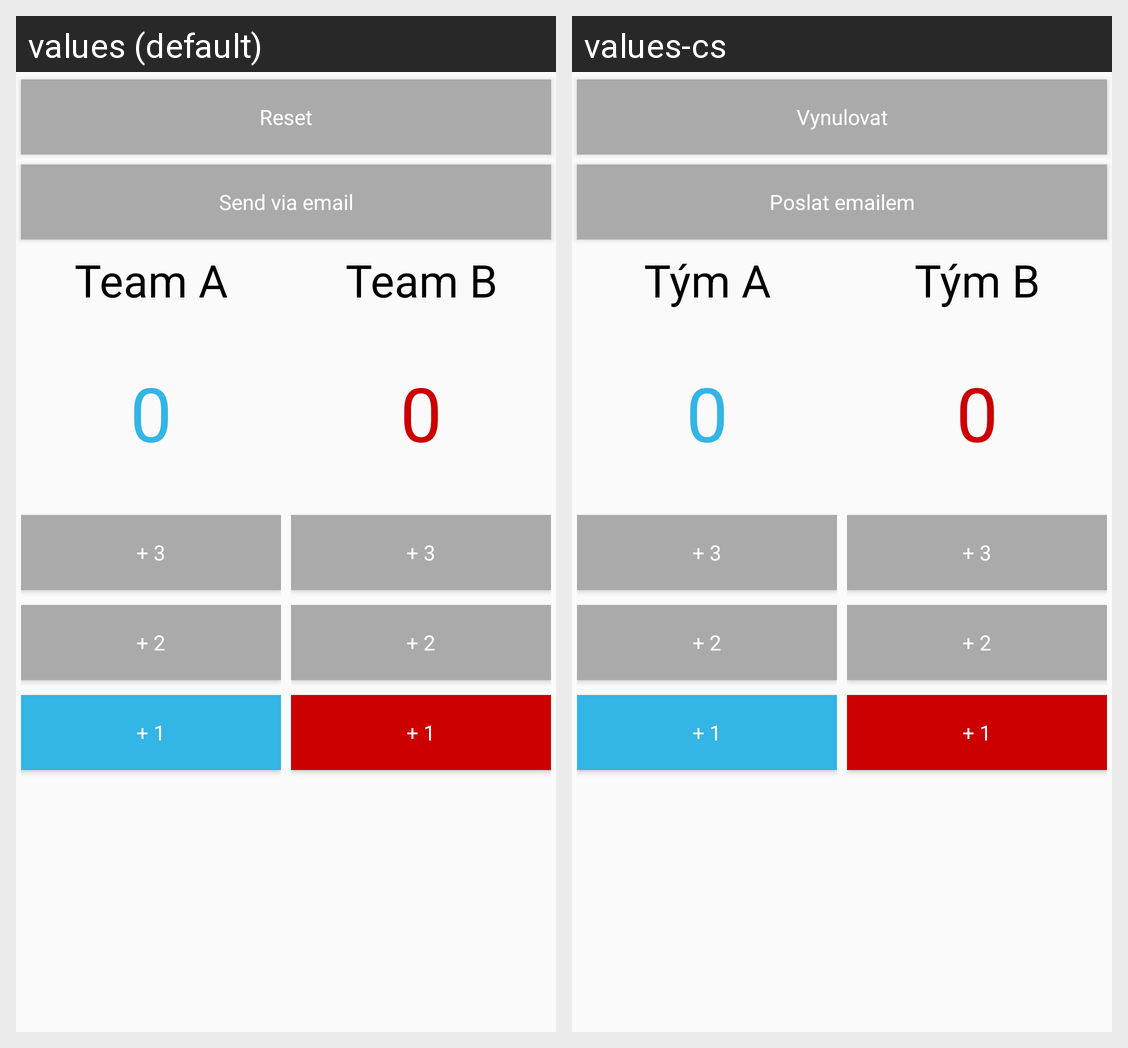

This grid shows one Android layout under two languages. Give, for every string resource on the screen, its name, the default text and each shown locale's text.
Android screen res/layout/activity_main.xml rendered under 2 locales, left to right: values (default), values-cs. Device: Nexus 5 (rendered at 1080×1920; each locale shown at half size, 540×960, under a caption strip naming it); theme AppTheme.
Strings drawn on this screen, with the default value and each locale's value (text and hints the layout hard-codes, and strings that could not be matched under every locale, appear in the picture but are not listed):

reset
  values: Reset
  values-cs: Vynulovat

send
  values: Send via email
  values-cs: Poslat emailem

team_a
  values: Team A
  values-cs: Tým A

team_b
  values: Team B
  values-cs: Tým B
